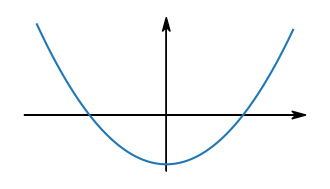

Python code for this plot:
import pylab as pl
import matplotlib.pyplot as plt

fig = pl.figure()
ax = fig.add_subplot(111)

x = pl.arange(-5,5,0.1)
ax.plot(x, x**2-8.8)

xmin, xmax = ax.get_xlim()
ymin, ymax = ax.get_ylim()

# removing the default axis on all sides:
for side in ['bottom','right','top','left']:
    ax.spines[side].set_visible(False)

# removing the axis ticks
pl.xticks([]) # labels
pl.yticks([])
ax.xaxis.set_ticks_position('none') # tick markers
ax.yaxis.set_ticks_position('none')

# wider figure for demonstration
fig.set_size_inches(4,2.2)

# get width and height of axes object to compute
# matching arrowhead length and width
dps = fig.dpi_scale_trans.inverted()
bbox = ax.get_window_extent().transformed(dps)
width, height = bbox.width, bbox.height

# manual arrowhead width and length
hw = 1./20.*(ymax-ymin)
hl = 1./20.*(xmax-xmin)
lw = 1. # axis line width
ohg = 0.3 # arrow overhang

# compute matching arrowhead length and width
yhw = hw/(ymax-ymin)*(xmax-xmin)* height/width
yhl = hl/(xmax-xmin)*(ymax-ymin)* width/height

# draw x and y axis
ax.arrow(xmin, 0, xmax-xmin, 0., fc='k', ec='k', lw = lw,
         head_width=hw, head_length=hl, overhang = ohg,
         length_includes_head= True, clip_on = False)

ax.arrow(0, ymin, 0., ymax-ymin, fc='k', ec='k', lw = lw,
         head_width=yhw, head_length=yhl, overhang = ohg,
         length_includes_head= True, clip_on = False)

# clip_on = False if only positive x or y values.


plt.show()
